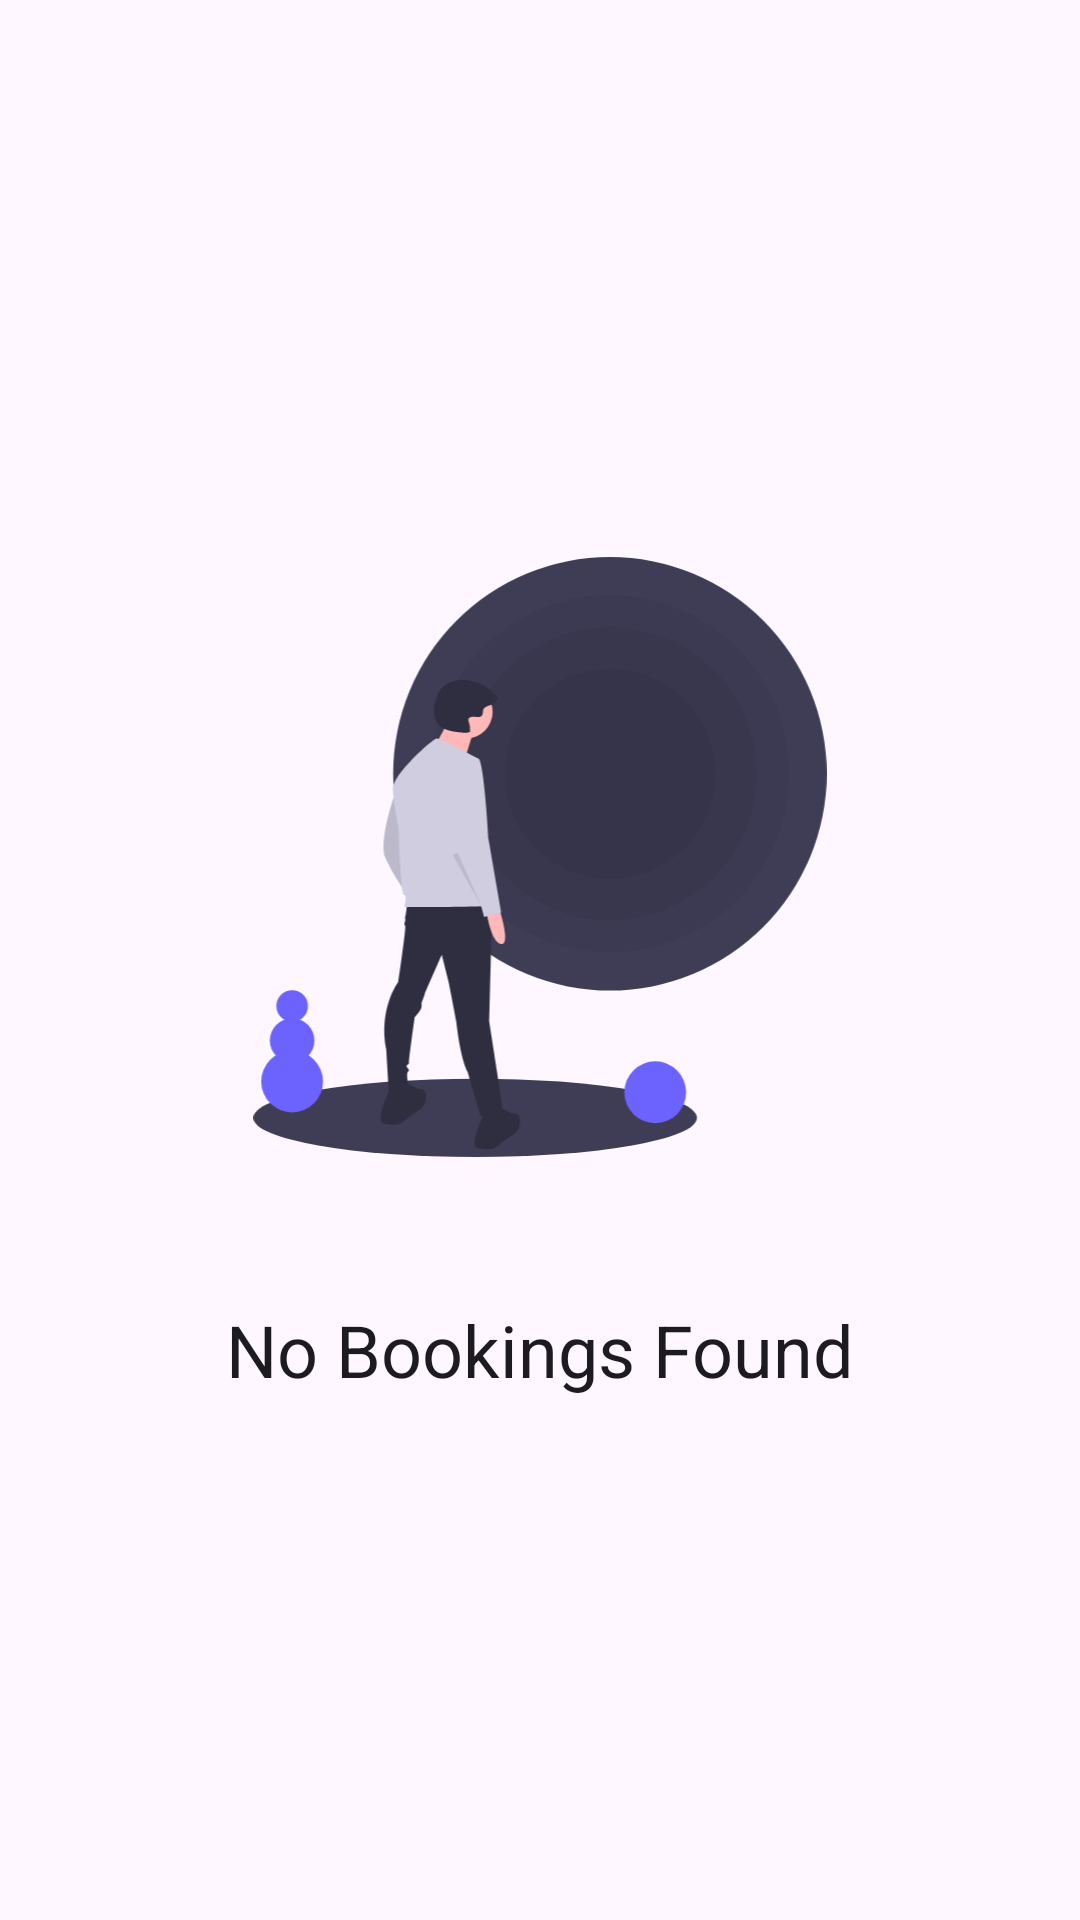

Produce the Android XML layout that renders to this screen, including the resource entries it uses.
<!-- AndroidManifest.xml: application theme NoStatusBarTheme -->
<!-- res/layout/fragment_bookings.xml -->
<?xml version="1.0" encoding="utf-8"?>
<androidx.constraintlayout.widget.ConstraintLayout xmlns:android="http://schemas.android.com/apk/res/android"
    xmlns:app="http://schemas.android.com/apk/res-auto"
    xmlns:tools="http://schemas.android.com/tools"
    android:layout_width="match_parent"
    android:layout_height="match_parent"
    tools:context=".bookings_history.presentation.BookingsFragment">

    <androidx.recyclerview.widget.RecyclerView
        android:id="@+id/recycler_view"
        android:layout_width="match_parent"
        android:layout_height="match_parent" />

    <ImageView
        android:id="@+id/imageView3"
        android:layout_width="match_parent"
        android:layout_height="200dp"
        android:layout_margin="48dp"
        android:src="@drawable/vector_void"
        app:layout_constraintBottom_toBottomOf="@+id/recycler_view"
        app:layout_constraintEnd_toEndOf="parent"
        app:layout_constraintStart_toStartOf="parent"
        app:layout_constraintTop_toTopOf="parent"
        app:layout_constraintVertical_bias="0.4" />

    <TextView
        android:id="@+id/no_bookings_tv"
        style="?attr/textAppearanceHeadline5"
        android:layout_width="match_parent"
        android:layout_height="wrap_content"
        android:layout_gravity="center"
        android:layout_marginTop="48dp"
        android:gravity="center"
        android:text="@string/no_bookings"
        app:layout_constraintTop_toBottomOf="@+id/imageView3" />

    <androidx.constraintlayout.widget.Group
        android:id="@+id/no_bookings"
        android:visibility="visible"
        android:layout_width="wrap_content"
        android:layout_height="wrap_content"
        app:constraint_referenced_ids="no_bookings_tv,imageView3" />
</androidx.constraintlayout.widget.ConstraintLayout>
<!-- resources referenced by this layout -->
<resources>
  <!-- drawable vector_void: vector/xml drawable (drawable, 4617 chars, omitted) -->
  <string name="no_bookings">No Bookings Found</string>
  <style name="NoStatusBarTheme" parent="Theme.Material3.DayNight.NoActionBar">
          <item name="colorPrimary">#4CAF50</item>
          <item name="android:windowTranslucentStatus">true</item>
          <item name="android:statusBarColor">@android:color/transparent</item>
          <item name="android:windowLightStatusBar">true</item>
          <item name="android:windowContentTransitions">true</item>
          <item name="android:windowActivityTransitions">true</item>
  
      </style>
</resources>
